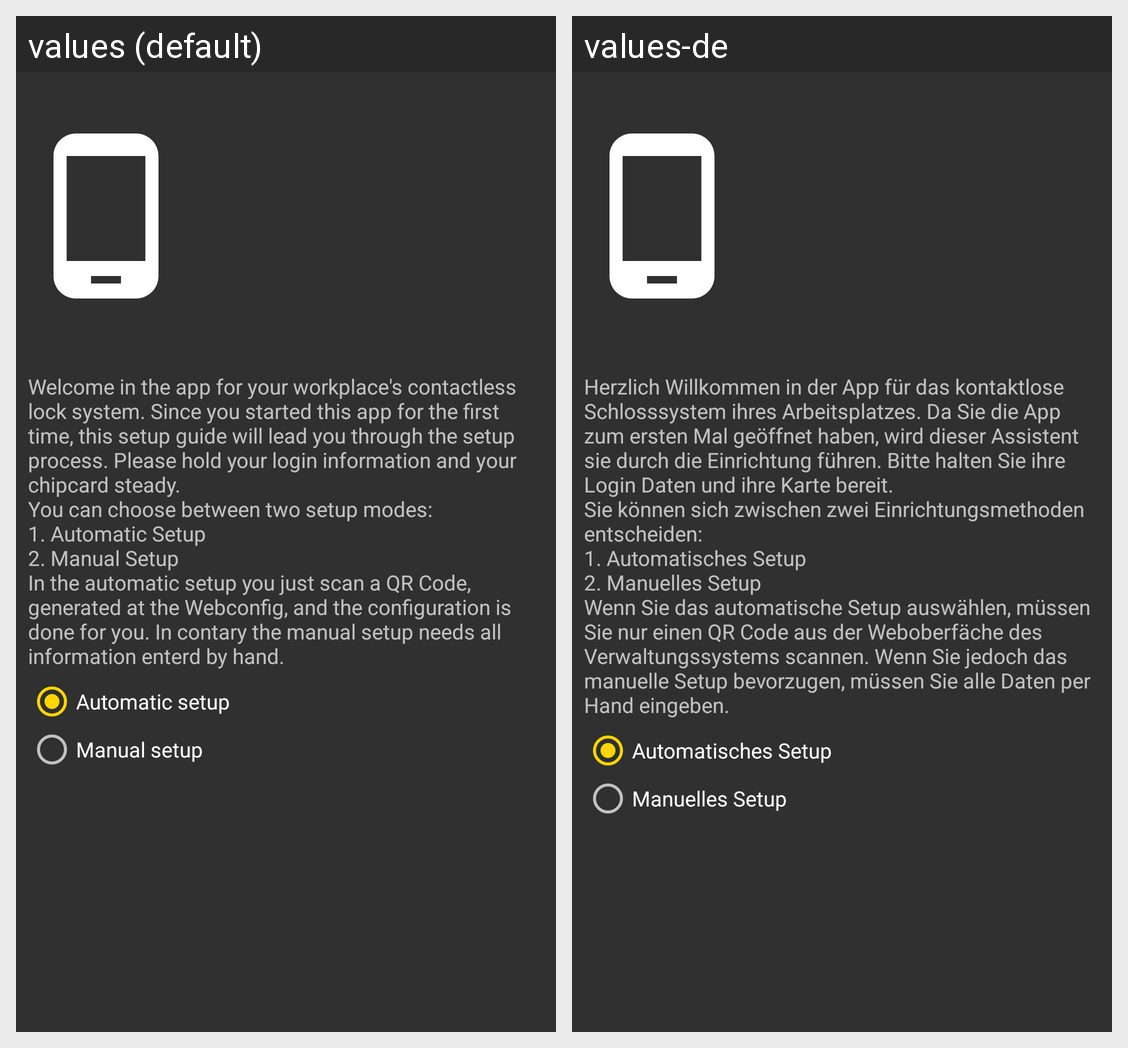

For this localized Android screen grid, give each drawn string resource with its value in every locale shown.
Android screen res/layout/setup_fragment0.xml rendered under 2 locales, left to right: values (default), values-de. Device: Nexus 5 (rendered at 1080×1920; each locale shown at half size, 540×960, under a caption strip naming it); theme ApplicationTheme.
Strings drawn on this screen, with the default value and each locale's value (text and hints the layout hard-codes, and strings that could not be matched under every locale, appear in the picture but are not listed):

setup_welcome
  values: Welcome in the app for your workplace's contactless lock system. Since you started this app for the first time, this setup guide will lead you through the setup process. Please hold your login information and your chipcard steady.
      You can choose between two setup modes:
      1. Automatic Setup
      2. Manual Setup
      In the automatic setup you just scan a QR Code, generated at the Webconfig, and the …[clipped]
  values-de: Herzlich Willkommen in der App für das kontaktlose Schlosssystem ihres Arbeitsplatzes. Da Sie die App zum ersten Mal geöffnet haben, wird dieser Assistent sie durch die Einrichtung führen. Bitte halten Sie ihre Login Daten und ihre Karte bereit.
      Sie können sich zwischen zwei Einrichtungsmethoden entscheiden:
      1. Automatisches Setup
      2. Manuelles Setup
      Wenn Sie das automatische Setup auswählen, …[clipped]

setup_selectAuto
  values: Automatic setup
  values-de: Automatisches Setup

setup_selectManual
  values: Manual setup
  values-de: Manuelles Setup
